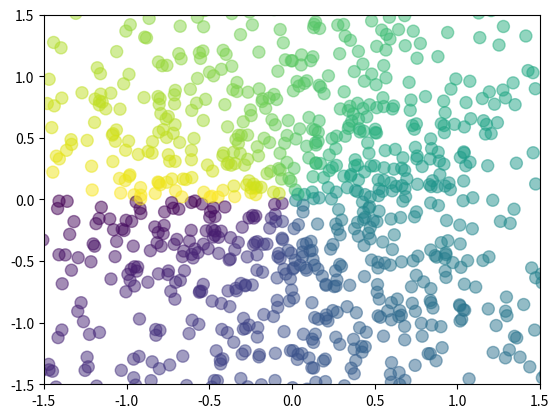

Reproduce this figure in Python.
import matplotlib.pyplot as plt
import numpy as np

N = 1024
x = np.random.normal(0, 1, N)
y = np.random.normal(0, 1, N)  # 就是random.rann(0, 1, N)
T = np.arctan2(y, x)

plt.scatter(x, y, s=75, c=T, alpha=.5)
plt.xlim(-1.5, 1.5)
plt.ylim(-1.5, 1.5)
plt.show()
